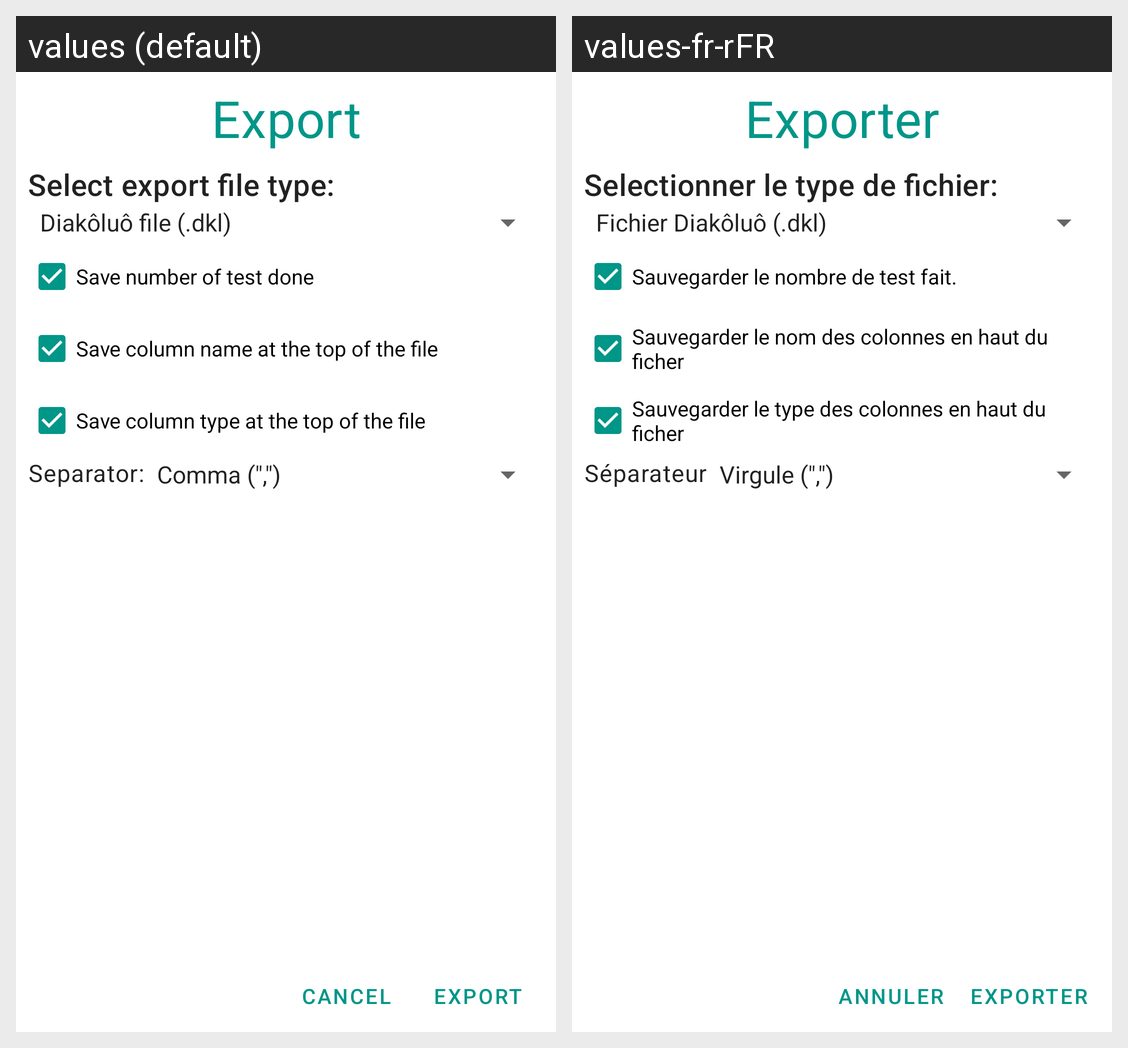

For this localized Android screen grid, give each drawn string resource with its value in every locale shown.
Android screen res/layout/fragment_dialog_export.xml rendered under 2 locales, left to right: values (default), values-fr-rFR. Device: Nexus 5 (rendered at 1080×1920; each locale shown at half size, 540×960, under a caption strip naming it); theme AppTheme.
Strings drawn on this screen, with the default value and each locale's value (text and hints the layout hard-codes, and strings that could not be matched under every locale, appear in the picture but are not listed):

export
  values: Export
  values-fr-rFR: Exporter

select_export
  values: Select export file type:
  values-fr-rFR: Selectionner le type de fichier:

save_test_done
  values: Save number of test done
  values-fr-rFR: Sauvegarder le nombre de test fait.

save_column_header_save
  values: Save column name at the top of the file
  values-fr-rFR: Sauvegarder le nom des colonnes en haut du ficher

save_column_type_header_save
  values: Save column type at the top of the file
  values-fr-rFR: Sauvegarder le type des colonnes en haut du ficher

separator
  values: Separator:
  values-fr-rFR: Séparateur

cancel
  values: Cancel
  values-fr-rFR: Annuler
